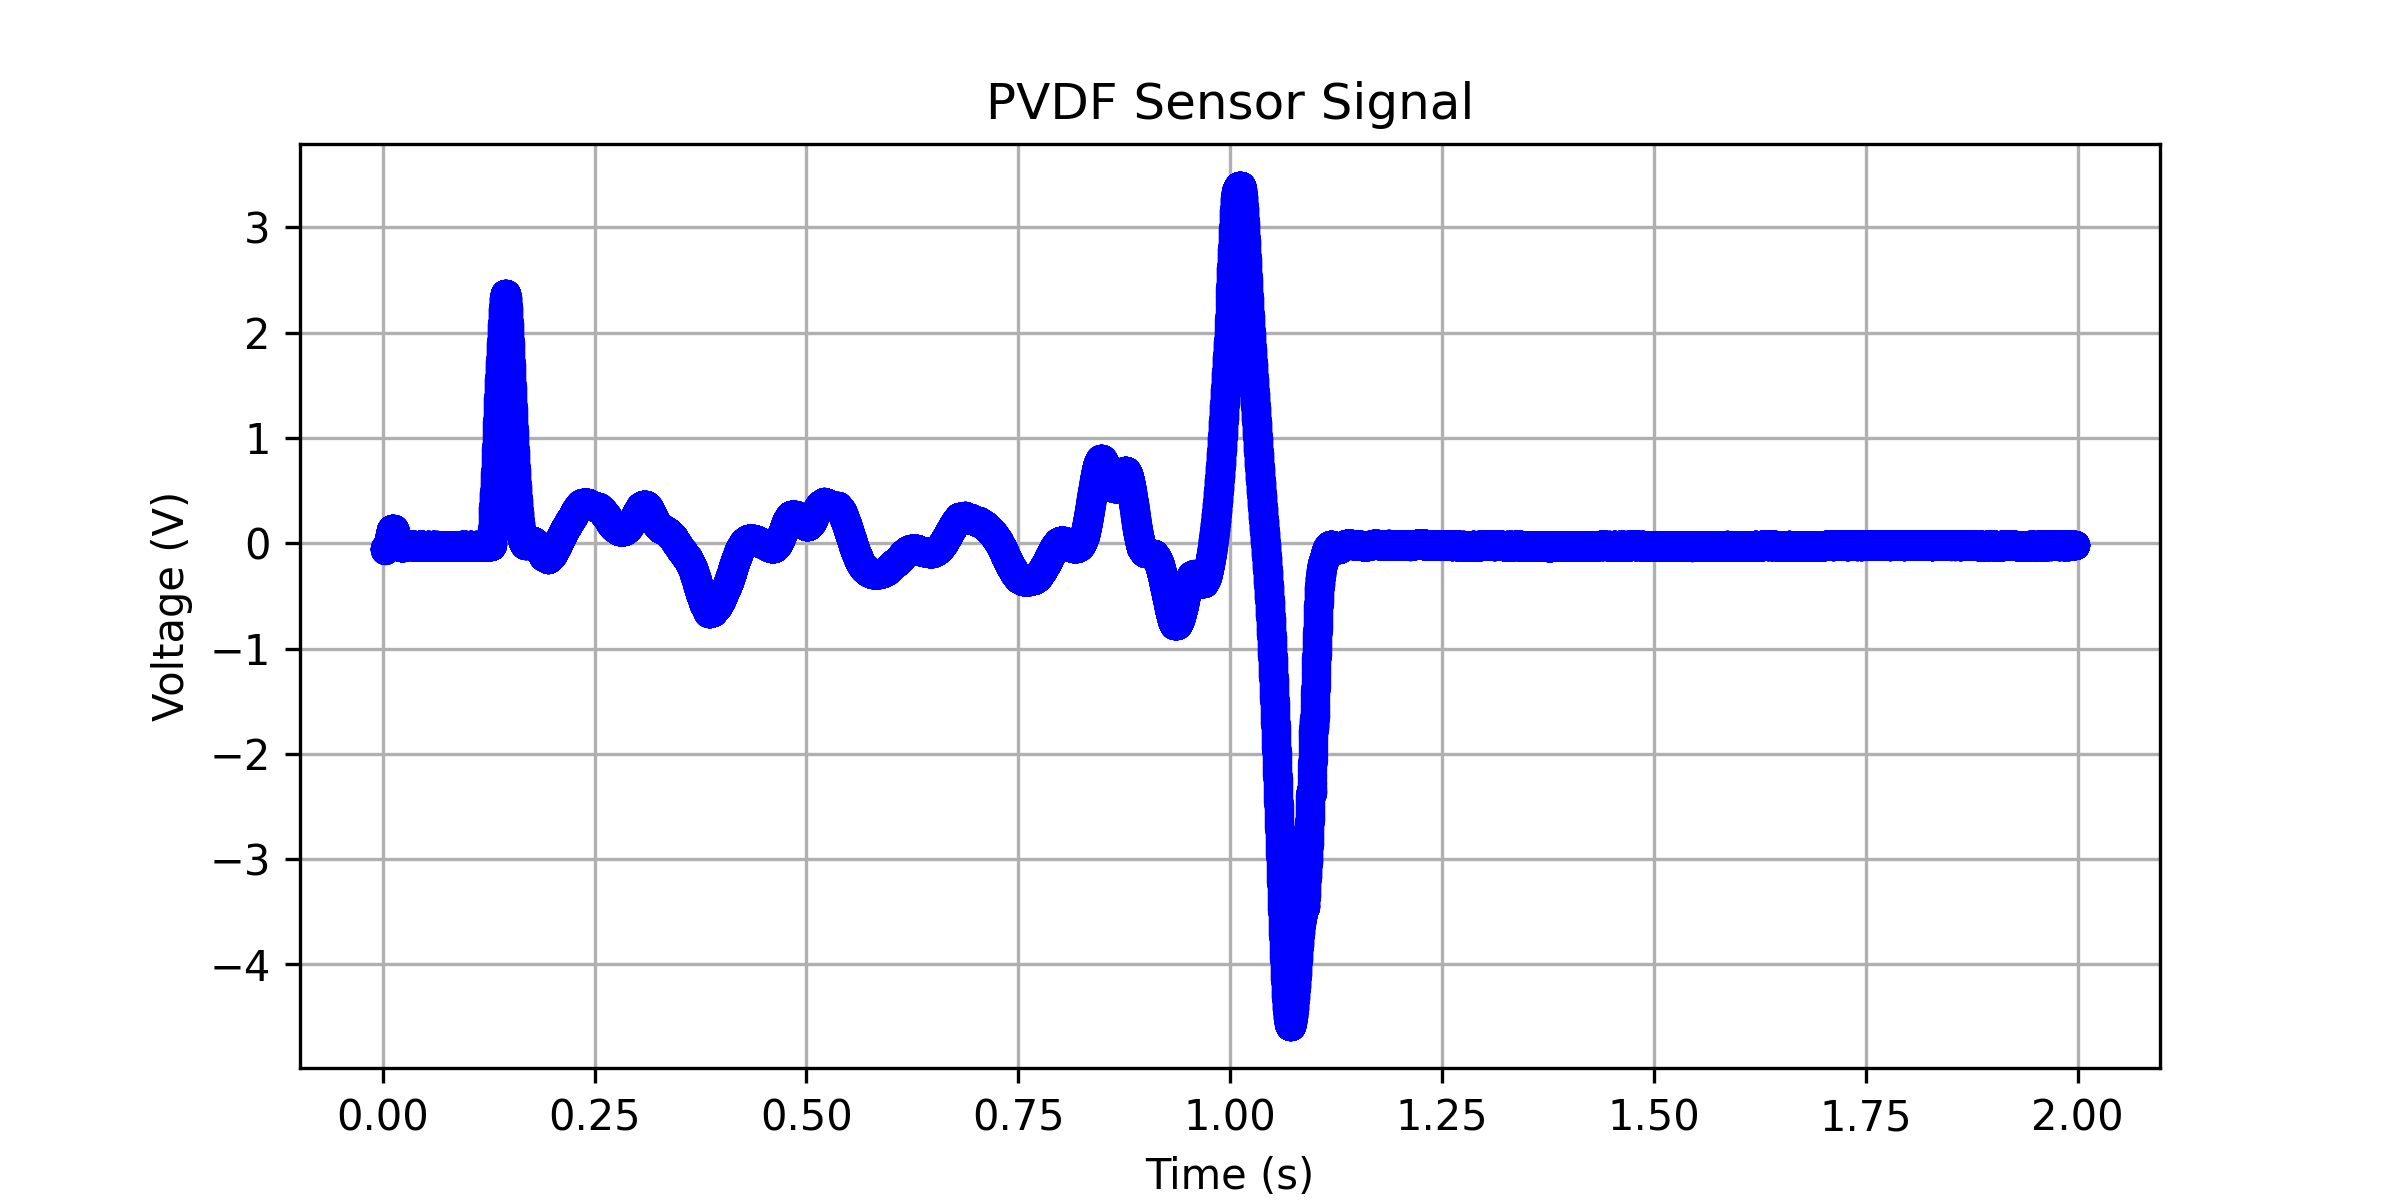

The data file committed next to this chart (first rows):
0.00204800000000005, -0.0595500955288173
0.00208, -0.05955
0.002112, -0.05951
0.002144, -0.05945
0.002176, -0.05935
0.002208, -0.05921
0.00224, -0.05903
0.002272, -0.05882
0.002304, -0.05859
0.002336, -0.05833
0.002368, -0.05805
0.0024, -0.05775
0.002432, -0.05744
0.002464, -0.05711
0.002496, -0.05676
0.002528, -0.05638
0.00256, -0.05599
0.002592, -0.05559
0.002624, -0.0552
0.002656, -0.05481
0.002688, -0.05442
0.00272, -0.05404
0.002752, -0.05365
0.002784, -0.05327
0.002816, -0.05288
0.002848, -0.0525
0.00288, -0.0521
0.002912, -0.05169
0.002944, -0.05128
0.002976, -0.05087
0.003008, -0.05045
0.00304, -0.05003
0.003072, -0.0496
0.003104, -0.04917
0.003136, -0.04875
0.003168, -0.04834
0.0032, -0.04794
0.003232, -0.04754
0.003264, -0.04714
0.003296, -0.04675
0.003328, -0.04636
0.00336, -0.04598
0.003392, -0.04561
0.003424, -0.04524
0.003456, -0.04487
0.003488, -0.0445
0.00352, -0.04413
0.003552, -0.04376
0.003584, -0.04342
0.003616, -0.04307
0.003648, -0.04273
0.00368, -0.04239
0.003712, -0.04206
0.003744, -0.04173
0.003776, -0.04142
0.003808, -0.04111
0.00384, -0.04082
0.003872, -0.04053
0.003904, -0.04024
0.003936, -0.03995
0.003968, -0.03967
... 62,297 more rows
